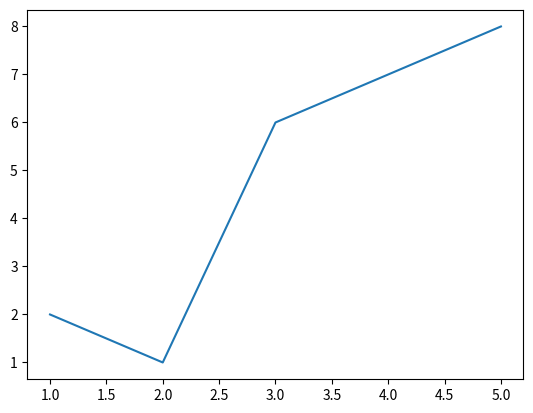

Write Python code to recreate this figure.
import numpy as np
import matplotlib.pyplot as plt

ji = np.array([1,2,3,5])
jo = np.array([2,1,6,8])

plt.plot(ji, jo)
plt.show()
